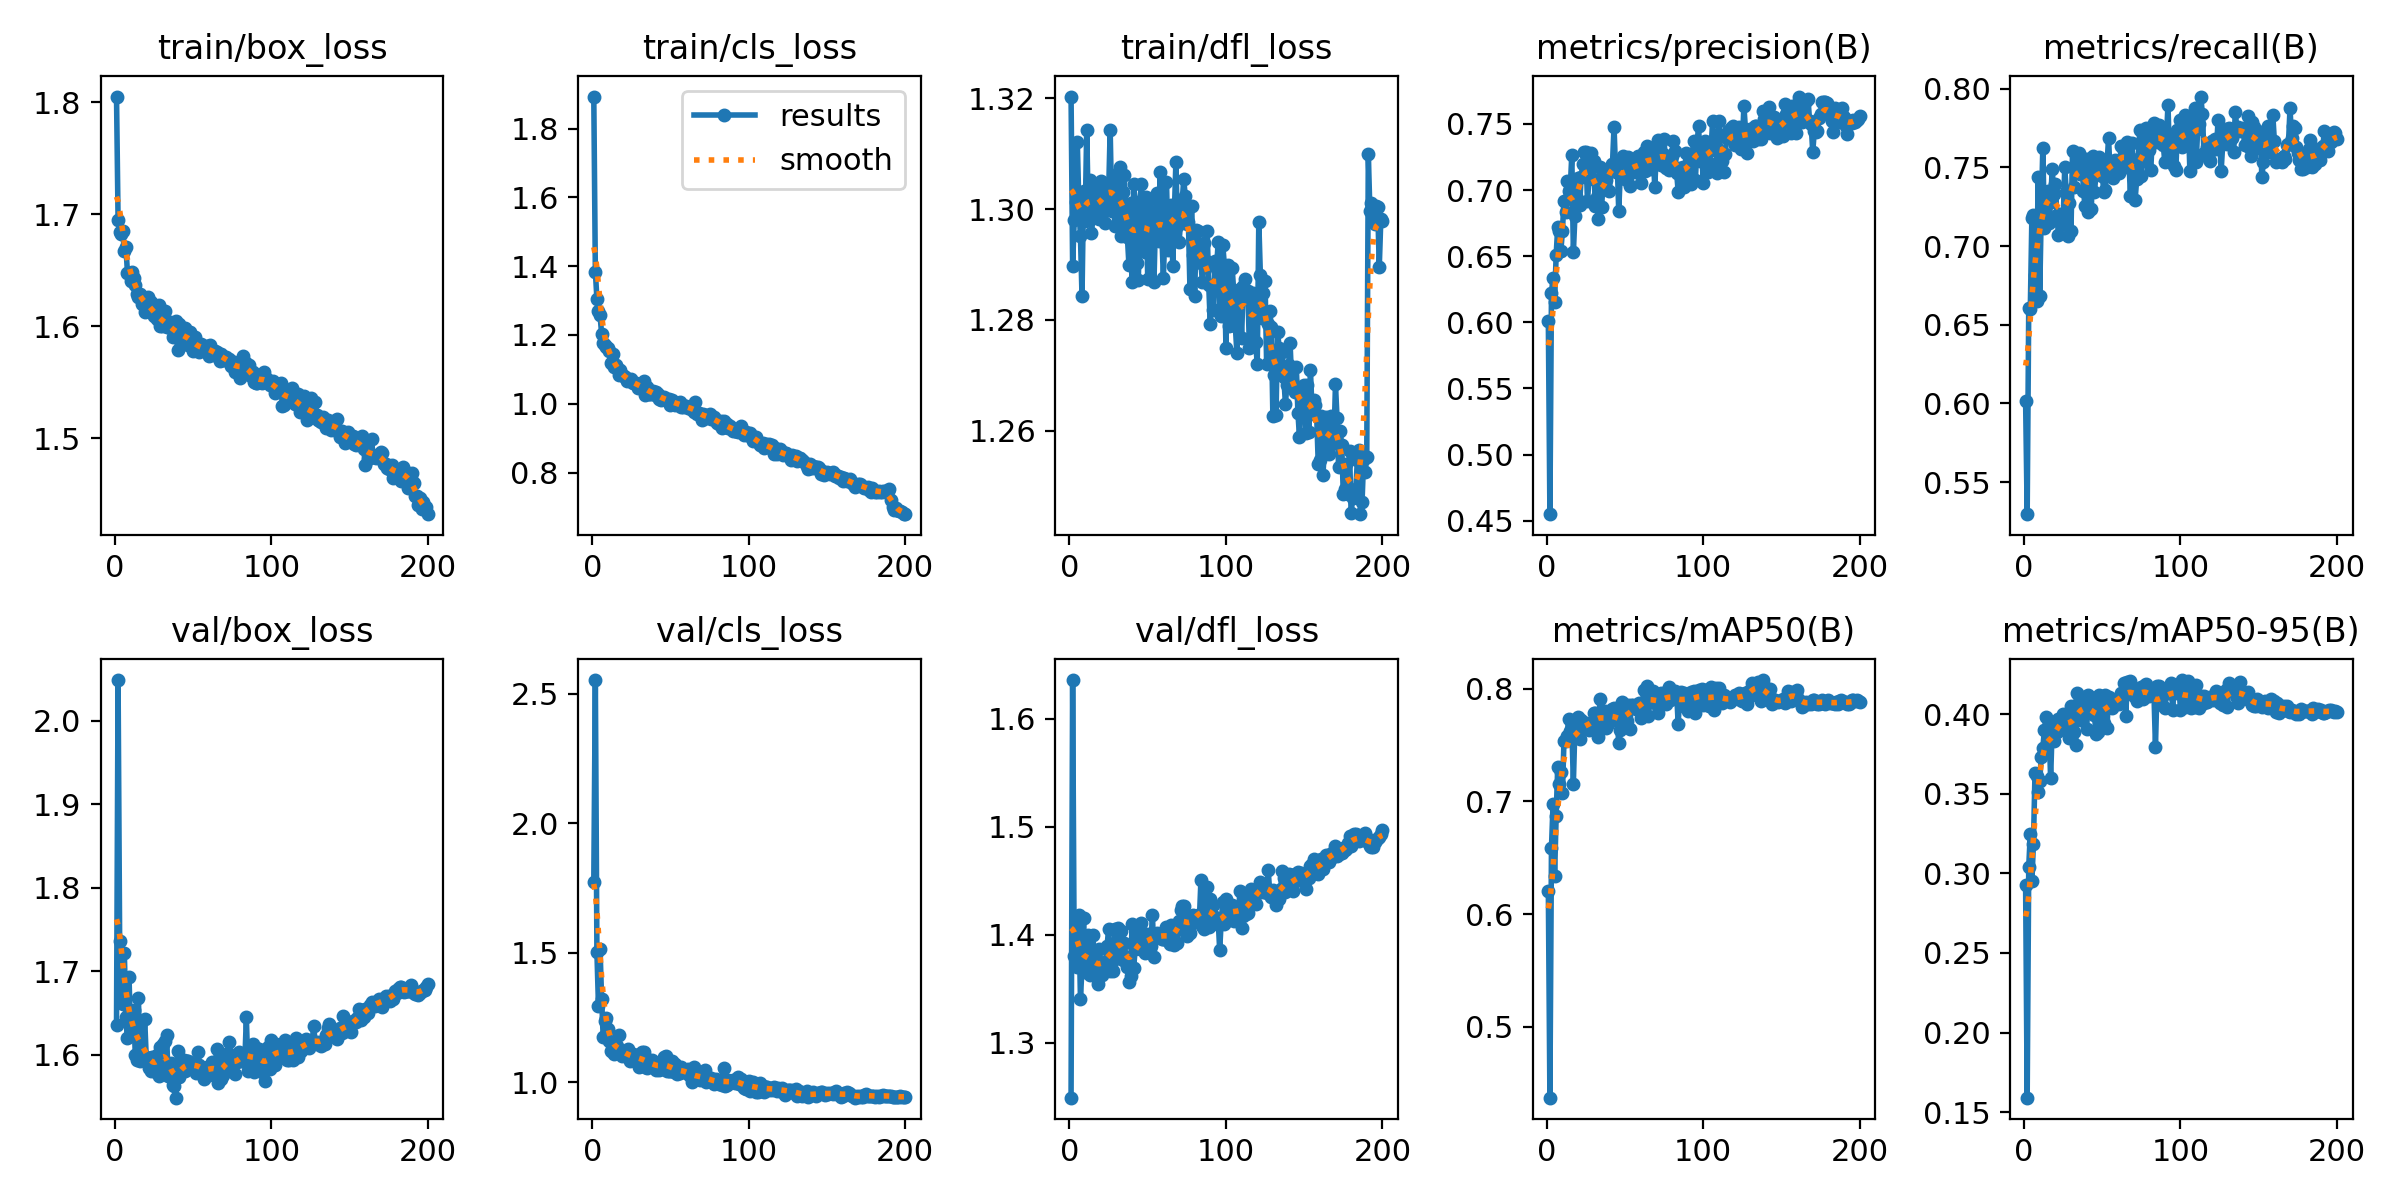

The file beside this chart, header and first rows:
epoch, time, train/box_loss, train/cls_loss, train/dfl_loss, metrics/precision(B), metrics/recall(B), metrics/mAP50(B), metrics/mAP50-95(B), val/box_loss, val/cls_loss, val/dfl_loss, lr/pg0, lr/pg1, lr/pg2
1, 48.15, 1.805, 1.893, 1.32, 0.601, 0.6013, 0.6204, 0.2926, 1.636, 1.771, 1.249, 0.0006617, 0.0006617, 0.0006617
2, 96.79, 1.695, 1.384, 1.29, 0.4549, 0.5295, 0.4369, 0.1591, 2.049, 2.552, 1.636, 0.001322, 0.001322, 0.001322
3, 146.3, 1.684, 1.305, 1.298, 0.6221, 0.6609, 0.6588, 0.3042, 1.736, 1.501, 1.381, 0.001975, 0.001975, 0.001975
4, 196.8, 1.682, 1.269, 1.301, 0.6338, 0.66, 0.6973, 0.3249, 1.671, 1.293, 1.384, 0.00197, 0.00197, 0.00197
5, 243.1, 1.685, 1.258, 1.312, 0.6152, 0.7181, 0.6342, 0.295, 1.661, 1.515, 1.37, 0.00196, 0.00196, 0.00196
6, 292.7, 1.667, 1.204, 1.301, 0.6509, 0.72, 0.6872, 0.3187, 1.722, 1.322, 1.418, 0.00195, 0.00195, 0.00195
7, 344.2, 1.671, 1.177, 1.295, 0.6721, 0.6815, 0.731, 0.3631, 1.646, 1.175, 1.341, 0.001941, 0.001941, 0.001941
8, 391.1, 1.648, 1.171, 1.284, 0.6691, 0.6651, 0.7157, 0.3612, 1.62, 1.236, 1.37, 0.001931, 0.001931, 0.001931
9, 438.7, 1.647, 1.166, 1.303, 0.654, 0.7437, 0.7264, 0.3514, 1.693, 1.245, 1.415, 0.001921, 0.001921, 0.001921
10, 485.6, 1.64, 1.163, 1.298, 0.669, 0.6684, 0.7072, 0.358, 1.625, 1.207, 1.365, 0.001911, 0.001911, 0.001911
11, 535, 1.649, 1.153, 1.314, 0.6918, 0.7219, 0.754, 0.3731, 1.632, 1.16, 1.372, 0.001901, 0.001901, 0.001901
12, 585.7, 1.643, 1.12, 1.3, 0.6834, 0.7624, 0.7539, 0.3789, 1.654, 1.122, 1.4, 0.001891, 0.001891, 0.001891
13, 631.6, 1.637, 1.146, 1.305, 0.707, 0.7115, 0.7582, 0.3898, 1.6, 1.153, 1.363, 0.001881, 0.001881, 0.001881
14, 681.2, 1.629, 1.107, 1.296, 0.6995, 0.7337, 0.7729, 0.3981, 1.594, 1.11, 1.368, 0.001871, 0.001871, 0.001871
15, 732.3, 1.627, 1.113, 1.298, 0.701, 0.735, 0.7626, 0.3826, 1.668, 1.123, 1.4, 0.001861, 0.001861, 0.001861
16, 778.9, 1.629, 1.105, 1.304, 0.7267, 0.7147, 0.7671, 0.3892, 1.593, 1.141, 1.368, 0.001852, 0.001852, 0.001852
17, 828.1, 1.62, 1.082, 1.299, 0.653, 0.7282, 0.7158, 0.3596, 1.601, 1.181, 1.371, 0.001842, 0.001842, 0.001842
18, 875, 1.626, 1.098, 1.3, 0.6805, 0.7491, 0.7672, 0.3922, 1.597, 1.113, 1.355, 0.001832, 0.001832, 0.001832
19, 925.1, 1.612, 1.084, 1.298, 0.6958, 0.7329, 0.7584, 0.3833, 1.643, 1.101, 1.387, 0.001822, 0.001822, 0.001822
20, 975, 1.623, 1.082, 1.305, 0.7094, 0.7397, 0.7749, 0.393, 1.597, 1.106, 1.374, 0.001812, 0.001812, 0.001812
21, 1022, 1.626, 1.079, 1.302, 0.689, 0.72, 0.7557, 0.3889, 1.596, 1.112, 1.363, 0.001802, 0.001802, 0.001802
22, 1072, 1.615, 1.066, 1.303, 0.7102, 0.7069, 0.7721, 0.3973, 1.584, 1.114, 1.366, 0.001792, 0.001792, 0.001792
23, 1122, 1.622, 1.071, 1.298, 0.7194, 0.7204, 0.7665, 0.395, 1.581, 1.126, 1.375, 0.001782, 0.001782, 0.001782
24, 1169, 1.612, 1.066, 1.302, 0.7289, 0.7137, 0.7655, 0.395, 1.597, 1.08, 1.389, 0.001772, 0.001772, 0.001772
25, 1217, 1.61, 1.072, 1.303, 0.7288, 0.716, 0.7693, 0.4001, 1.588, 1.092, 1.405, 0.001762, 0.001762, 0.001762
26, 1264, 1.61, 1.06, 1.314, 0.6915, 0.75, 0.7688, 0.3948, 1.58, 1.108, 1.367, 0.001752, 0.001752, 0.001752
27, 1315, 1.606, 1.061, 1.3, 0.7086, 0.7344, 0.7631, 0.3899, 1.6, 1.106, 1.375, 0.001743, 0.001743, 0.001743
28, 1364, 1.619, 1.06, 1.305, 0.7281, 0.7061, 0.7661, 0.3957, 1.574, 1.095, 1.367, 0.001733, 0.001733, 0.001733
29, 1410, 1.601, 1.045, 1.297, 0.7204, 0.7276, 0.7694, 0.3849, 1.61, 1.105, 1.406, 0.001723, 0.001723, 0.001723
30, 1459, 1.6, 1.048, 1.297, 0.722, 0.7097, 0.7788, 0.4053, 1.586, 1.057, 1.379, 0.001713, 0.001713, 0.001713
31, 1508, 1.602, 1.052, 1.306, 0.6879, 0.7603, 0.7786, 0.3982, 1.613, 1.09, 1.406, 0.001703, 0.001703, 0.001703
32, 1556, 1.614, 1.061, 1.308, 0.6951, 0.7378, 0.7728, 0.3891, 1.617, 1.114, 1.404, 0.001693, 0.001693, 0.001693
33, 1605, 1.599, 1.065, 1.295, 0.6781, 0.7587, 0.7571, 0.3806, 1.624, 1.115, 1.403, 0.001683, 0.001683, 0.001683
34, 1650, 1.599, 1.025, 1.303, 0.7175, 0.7505, 0.7913, 0.4131, 1.575, 1.059, 1.376, 0.001673, 0.001673, 0.001673
35, 1702, 1.604, 1.049, 1.306, 0.6875, 0.7594, 0.7773, 0.4112, 1.575, 1.055, 1.393, 0.001663, 0.001663, 0.001663
36, 1752, 1.6, 1.027, 1.298, 0.7055, 0.7458, 0.7691, 0.3962, 1.59, 1.084, 1.38, 0.001654, 0.001654, 0.001654
37, 1799, 1.591, 1.029, 1.295, 0.7019, 0.7561, 0.7806, 0.409, 1.564, 1.065, 1.37, 0.001644, 0.001644, 0.001644
38, 1849, 1.596, 1.033, 1.29, 0.7074, 0.735, 0.765, 0.4033, 1.563, 1.086, 1.356, 0.001634, 0.001634, 0.001634
39, 1897, 1.605, 1.038, 1.301, 0.7154, 0.7251, 0.7689, 0.407, 1.549, 1.079, 1.362, 0.001624, 0.001624, 0.001624
40, 1946, 1.579, 1.026, 1.287, 0.6994, 0.7552, 0.7738, 0.3905, 1.604, 1.073, 1.41, 0.001614, 0.001614, 0.001614
41, 1994, 1.602, 1.034, 1.304, 0.7158, 0.7217, 0.7771, 0.412, 1.573, 1.045, 1.37, 0.001604, 0.001604, 0.001604
42, 2041, 1.599, 1.027, 1.301, 0.7196, 0.7523, 0.7824, 0.4066, 1.579, 1.057, 1.386, 0.001594, 0.001594, 0.001594
43, 2092, 1.587, 1.013, 1.29, 0.748, 0.7238, 0.7828, 0.4075, 1.586, 1.047, 1.389, 0.001584, 0.001584, 0.001584
44, 2141, 1.585, 1.011, 1.287, 0.7134, 0.7575, 0.7811, 0.4052, 1.593, 1.049, 1.4, 0.001574, 0.001574, 0.001574
45, 2187, 1.598, 1.013, 1.301, 0.7209, 0.734, 0.7741, 0.3996, 1.58, 1.069, 1.386, 0.001564, 0.001564, 0.001564
46, 2237, 1.59, 1.02, 1.305, 0.6843, 0.7462, 0.7519, 0.3873, 1.593, 1.097, 1.411, 0.001554, 0.001554, 0.001554
47, 2286, 1.584, 1.015, 1.296, 0.7127, 0.7472, 0.763, 0.3887, 1.593, 1.1, 1.388, 0.001545, 0.001545, 0.001545
48, 2334, 1.595, 1.013, 1.292, 0.7125, 0.7569, 0.7885, 0.4118, 1.588, 1.043, 1.383, 0.001535, 0.001535, 0.001535
49, 2383, 1.591, 1.014, 1.302, 0.7256, 0.749, 0.779, 0.4048, 1.586, 1.043, 1.386, 0.001525, 0.001525, 0.001525
50, 2430, 1.578, 0.9966, 1.287, 0.708, 0.7448, 0.7745, 0.4052, 1.589, 1.044, 1.401, 0.001515, 0.001515, 0.001515
51, 2481, 1.59, 1.01, 1.302, 0.7077, 0.7345, 0.7717, 0.3945, 1.584, 1.081, 1.398, 0.001505, 0.001505, 0.001505
52, 2532, 1.58, 1.003, 1.299, 0.7248, 0.7359, 0.786, 0.412, 1.578, 1.039, 1.389, 0.001495, 0.001495, 0.001495
53, 2578, 1.582, 0.9959, 1.295, 0.703, 0.7509, 0.7641, 0.3916, 1.603, 1.071, 1.419, 0.001485, 0.001485, 0.001485
54, 2626, 1.577, 1.002, 1.287, 0.72, 0.7688, 0.7858, 0.4111, 1.588, 1.032, 1.379, 0.001475, 0.001475, 0.001475
55, 2675, 1.584, 1.003, 1.298, 0.722, 0.7468, 0.7853, 0.4079, 1.585, 1.036, 1.4, 0.001465, 0.001465, 0.001465
56, 2725, 1.582, 1.006, 1.303, 0.7192, 0.7533, 0.7841, 0.4038, 1.582, 1.036, 1.402, 0.001455, 0.001455, 0.001455
57, 2774, 1.579, 0.9909, 1.294, 0.7136, 0.7434, 0.7824, 0.4082, 1.571, 1.057, 1.399, 0.001446, 0.001446, 0.001446
58, 2821, 1.582, 0.9909, 1.307, 0.7254, 0.7545, 0.783, 0.4079, 1.58, 1.046, 1.4, 0.001436, 0.001436, 0.001436
59, 2872, 1.582, 0.9931, 1.296, 0.7202, 0.7519, 0.7875, 0.4097, 1.586, 1.038, 1.396, 0.001426, 0.001426, 0.001426
60, 2922, 1.574, 0.9931, 1.288, 0.7054, 0.7538, 0.7745, 0.4081, 1.576, 1.047, 1.396, 0.001416, 0.001416, 0.001416
... 140 more rows
